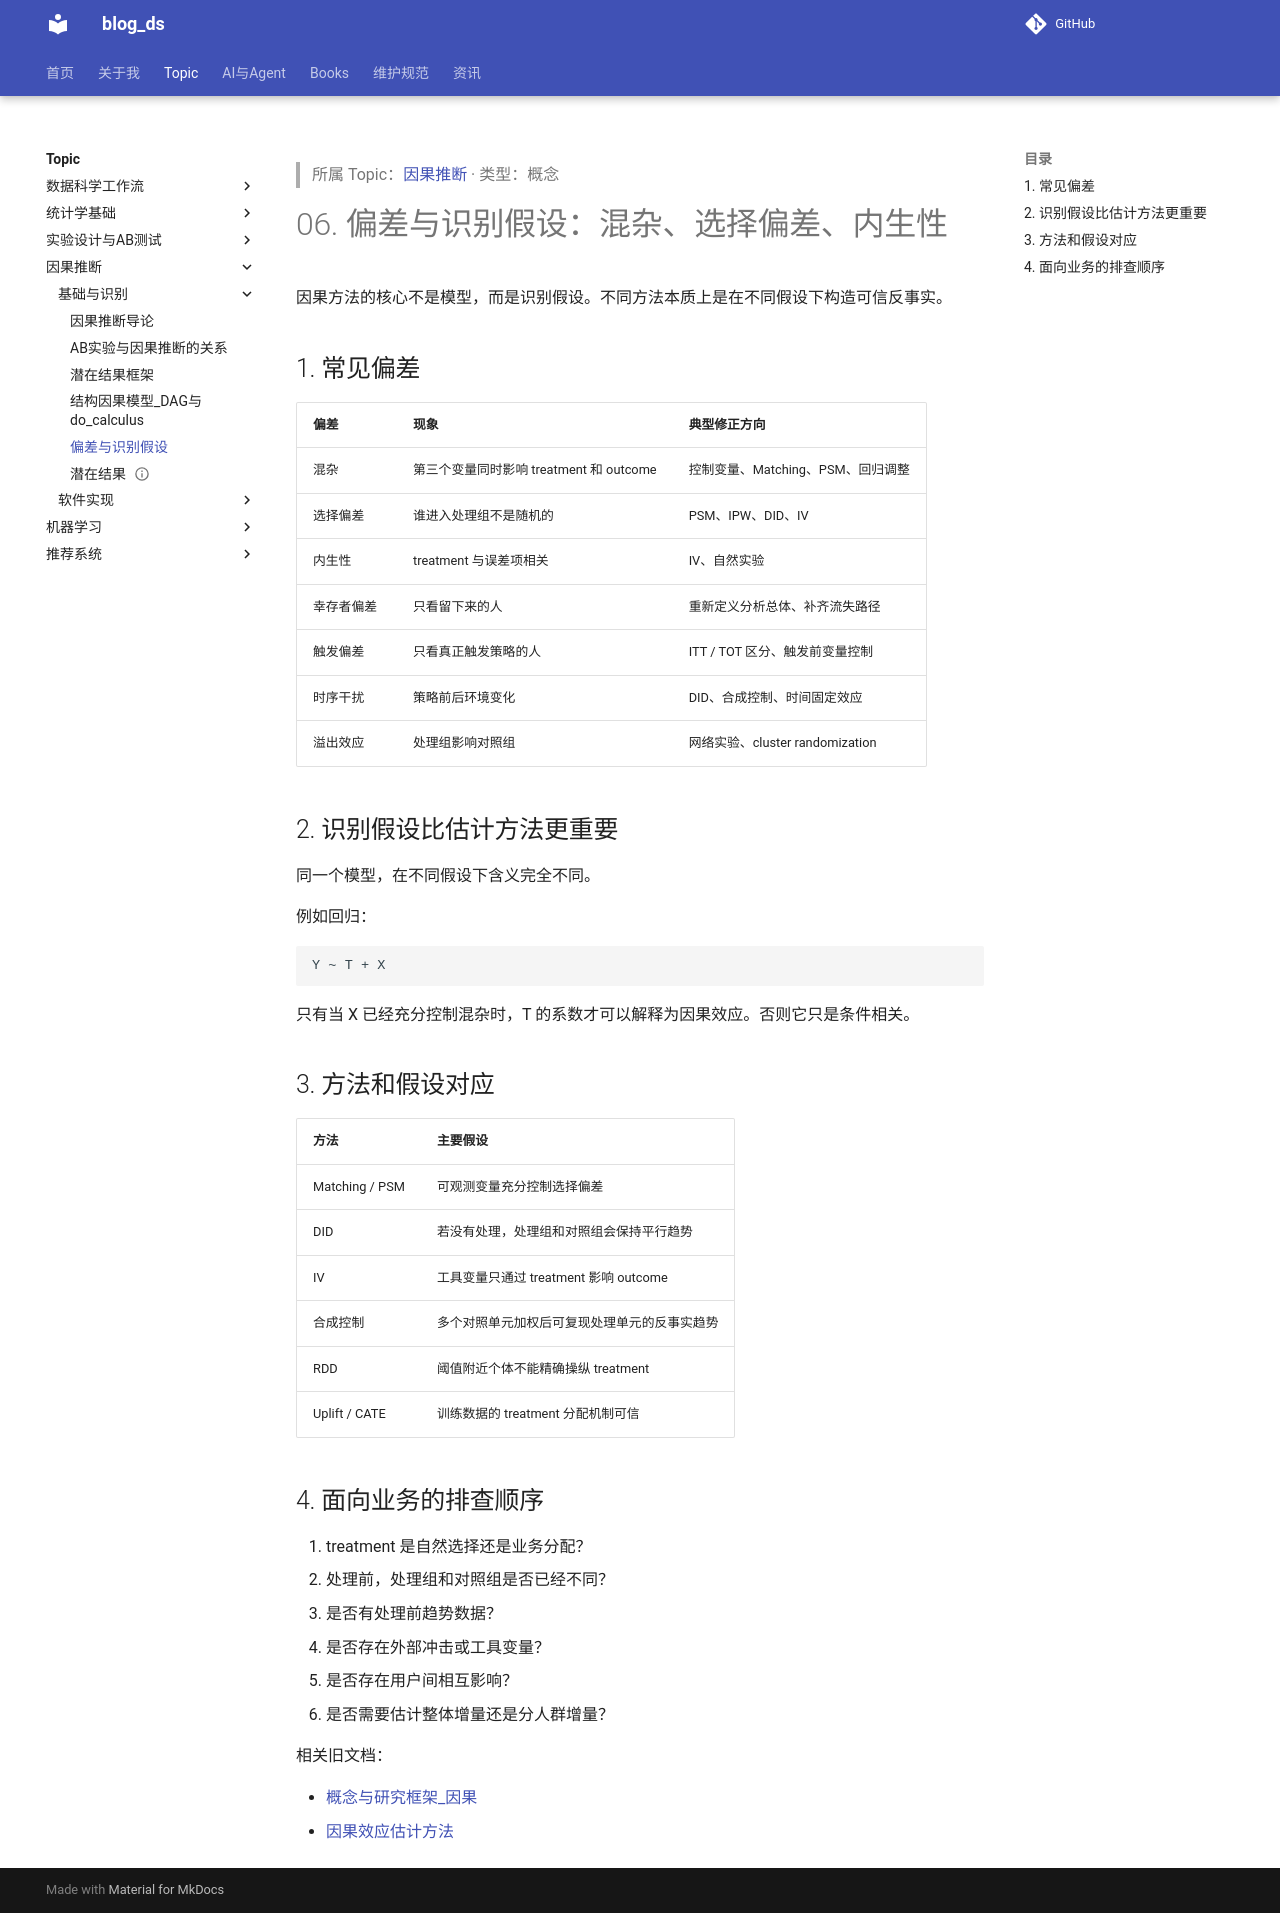

repository: tjzzz/blog_ds · page: topics/因果推断/基础与识别/偏差与识别假设_混杂选择偏差内生性/index.html · generator: mkdocs

---
title: 偏差与识别假设
update_time: "2026-09-13 21:37:43 CST"
tags:
  - statistics/causal-inference
created: 2026-10-09
updated: 2026-10-09
source: ["Input/rebuild_source_2026-10-09/03_统计/CausalAnalysis/06_偏差与识别假设_混杂选择偏差内生性.md"]
wiki_type: concepts
topic: "因果推断"
migrated_from: "03_统计/CausalAnalysis/06_偏差与识别假设_混杂选择偏差内生性.md"
review_status: structural
---

> 所属 Topic：[因果推断](../index.md) · 类型：概念

# 06. 偏差与识别假设：混杂、选择偏差、内生性

因果方法的核心不是模型，而是识别假设。不同方法本质上是在不同假设下构造可信反事实。

## 1. 常见偏差

| 偏差 | 现象 | 典型修正方向 |
|---|---|---|
| 混杂 | 第三个变量同时影响 treatment 和 outcome | 控制变量、Matching、PSM、回归调整 |
| 选择偏差 | 谁进入处理组不是随机的 | PSM、IPW、DID、IV |
| 内生性 | treatment 与误差项相关 | IV、自然实验 |
| 幸存者偏差 | 只看留下来的人 | 重新定义分析总体、补齐流失路径 |
| 触发偏差 | 只看真正触发策略的人 | ITT / TOT 区分、触发前变量控制 |
| 时序干扰 | 策略前后环境变化 | DID、合成控制、时间固定效应 |
| 溢出效应 | 处理组影响对照组 | 网络实验、cluster randomization |

## 2. 识别假设比估计方法更重要

同一个模型，在不同假设下含义完全不同。

例如回归：

```text
Y ~ T + X
```

只有当 $X$ 已经充分控制混杂时，$T$ 的系数才可以解释为因果效应。否则它只是条件相关。

## 3. 方法和假设对应

| 方法 | 主要假设 |
|---|---|
| Matching / PSM | 可观测变量充分控制选择偏差 |
| DID | 若没有处理，处理组和对照组会保持平行趋势 |
| IV | 工具变量只通过 treatment 影响 outcome |
| 合成控制 | 多个对照单元加权后可复现处理单元的反事实趋势 |
| RDD | 阈值附近个体不能精确操纵 treatment |
| Uplift / CATE | 训练数据的 treatment 分配机制可信 |

## 4. 面向业务的排查顺序

1. treatment 是自然选择还是业务分配？
2. 处理前，处理组和对照组是否已经不同？
3. 是否有处理前趋势数据？
4. 是否存在外部冲击或工具变量？
5. 是否存在用户间相互影响？
6. 是否需要估计整体增量还是分人群增量？

相关旧文档：

- [概念与研究框架_因果](潜在结果框架_ITE_ATE_ATT_CATE.md)
- [因果效应估计方法](../%E5%87%86%E5%AE%9E%E9%AA%8C%E6%96%B9%E6%B3%95/MOC_%E5%AE%9E%E9%AA%8C%E6%96%B9%E6%B3%95%E9%80%89%E6%8B%A9.md)
